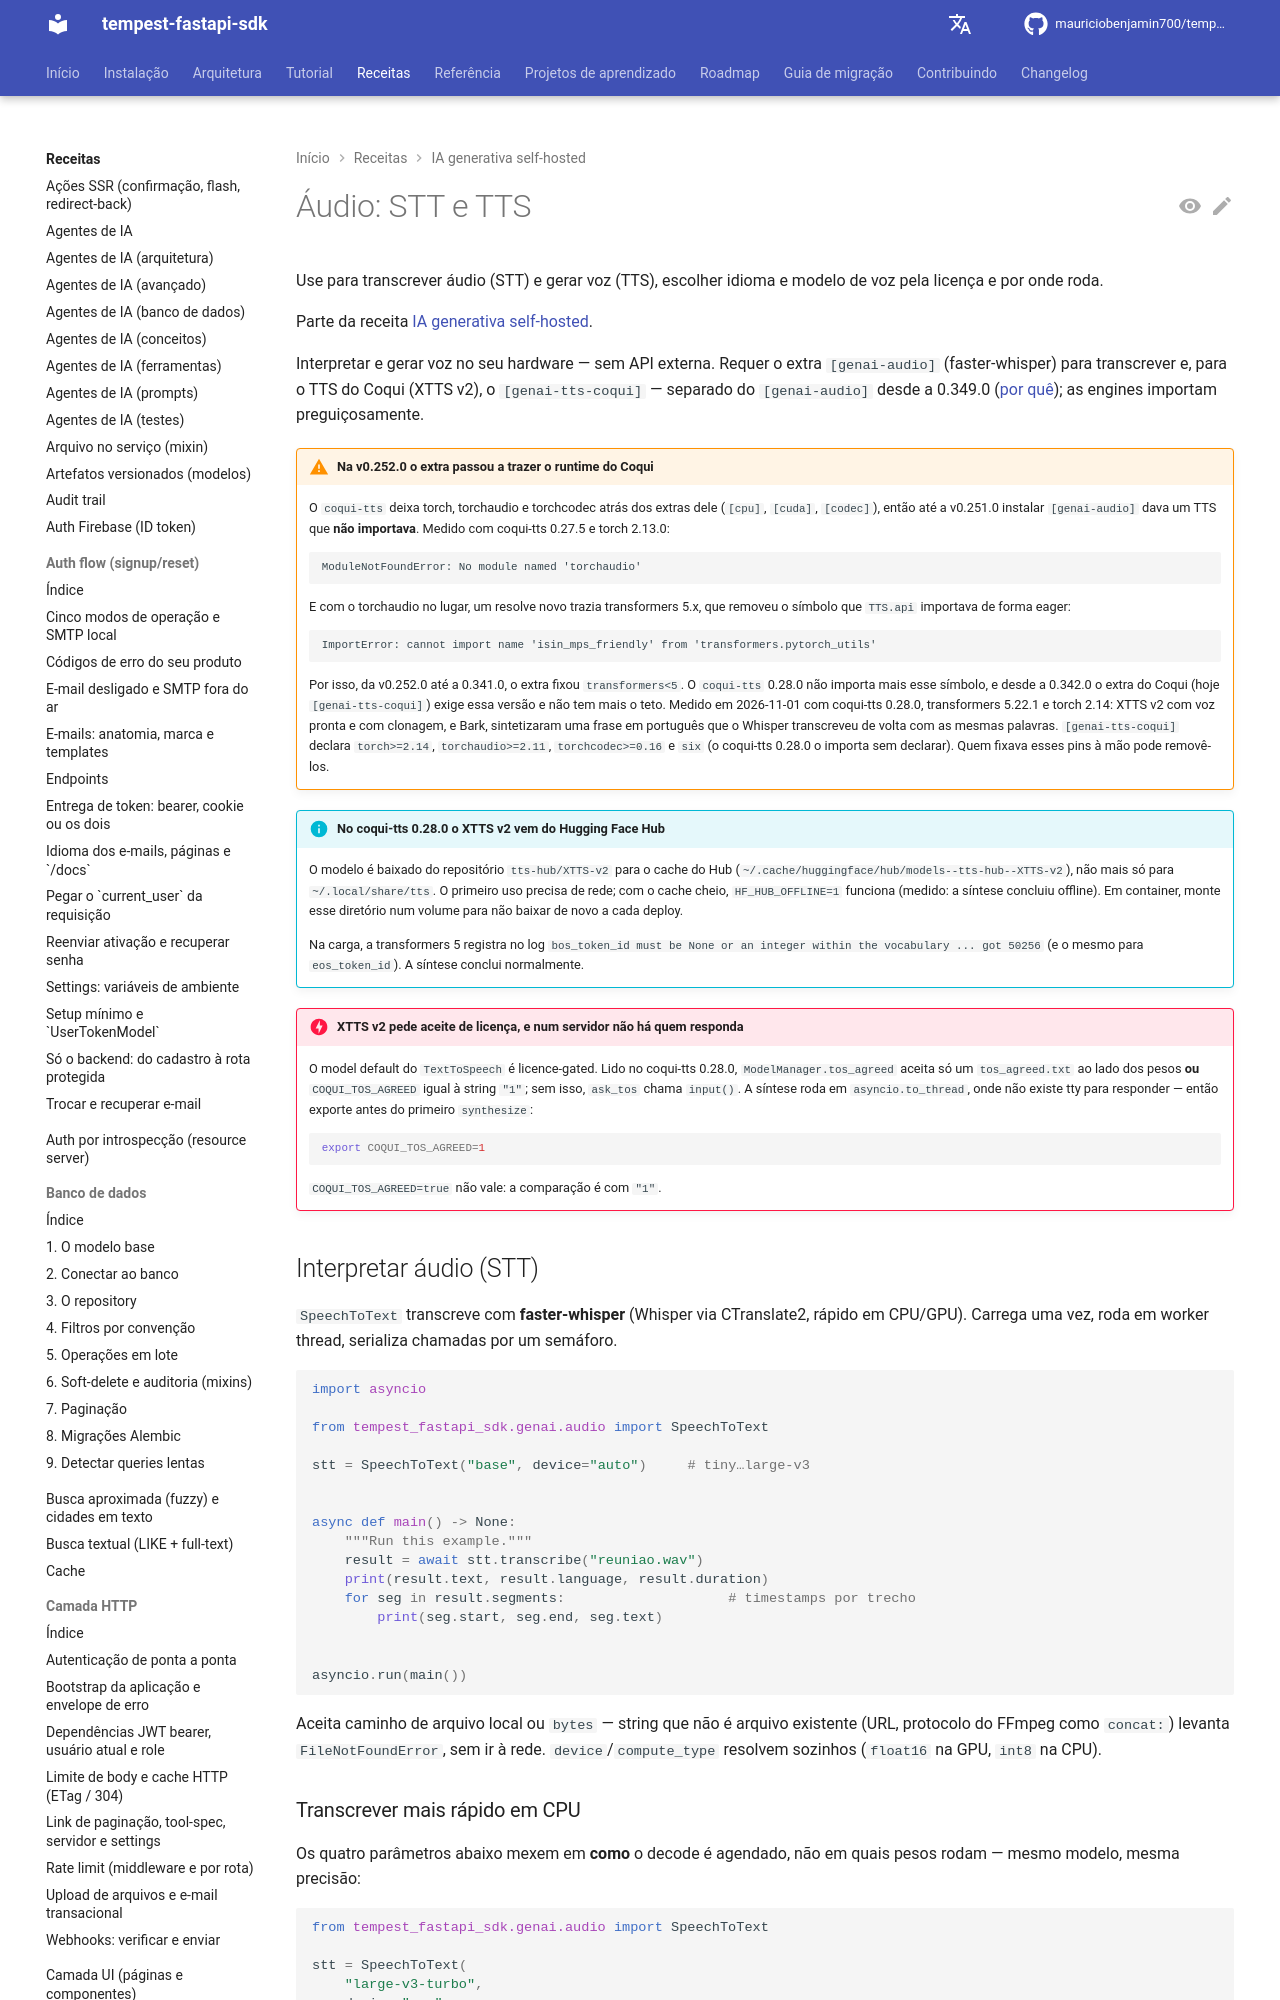

repository: mauriciobenjamin700/tempest-fastapi-sdk · page: recipes/genai/audio/index.html · generator: mkdocs

---
description: "Use para transcrever áudio (STT) e gerar voz (TTS), escolher idioma e modelo de voz pela licença e por onde roda."
---

# Áudio: STT e TTS

Use para transcrever áudio (STT) e gerar voz (TTS), escolher idioma e modelo de voz pela licença e por onde roda.

Parte da receita [IA generativa self-hosted](../genai.md).

Interpretar e gerar voz no seu hardware — sem API externa. Requer o extra
`[genai-audio]` (faster-whisper) para transcrever e, para o TTS do Coqui
(XTTS v2), o `[genai-tts-coqui]` — separado do `[genai-audio]` desde a
0.349.0 ([por quê](../../installation.md#genai-audio-coqui-split)); as engines
importam preguiçosamente.

!!! warning "Na v0.252.0 o extra passou a trazer o runtime do Coqui"
    O `coqui-tts` deixa torch, torchaudio e torchcodec atrás dos extras dele
    (`[cpu]`, `[cuda]`, `[codec]`), então até a v0.251.0 instalar
    `[genai-audio]` dava um TTS que **não importava**. Medido com coqui-tts
    0.27.5 e torch 2.13.0:

    ```text
    ModuleNotFoundError: No module named 'torchaudio'
    ```

    E com o torchaudio no lugar, um resolve novo trazia transformers 5.x,
    que removeu o símbolo que `TTS.api` importava de forma eager:

    ```text
    ImportError: cannot import name 'isin_mps_friendly' from 'transformers.pytorch_utils'
    ```

    Por isso, da v0.252.0 até a 0.341.0, o extra fixou `transformers<5`. O
    `coqui-tts` 0.28.0 não importa mais esse símbolo, e desde a 0.342.0
    o extra do Coqui (hoje `[genai-tts-coqui]`) exige essa versão e não tem
    mais o teto. Medido em
    2026-11-01 com coqui-tts 0.28.0, transformers 5.22.1 e torch 2.14: XTTS v2
    com voz pronta e com clonagem, e Bark, sintetizaram uma frase em
    português que o Whisper transcreveu de volta com as mesmas palavras.
    `[genai-tts-coqui]` declara `torch>=2.14`, `torchaudio>=2.11`,
    `torchcodec>=0.16` e `six` (o coqui-tts 0.28.0 o importa sem declarar).
    Quem fixava esses pins à mão pode removê-los.

!!! info "No coqui-tts 0.28.0 o XTTS v2 vem do Hugging Face Hub"
    O modelo é baixado do repositório `tts-hub/XTTS-v2` para o cache do Hub
    (`~/.cache/huggingface/hub/models--tts-hub--XTTS-v2`), não mais só para
    `~/.local/share/tts`. O primeiro uso precisa de rede; com o cache cheio,
    `HF_HUB_OFFLINE=1` funciona (medido: a síntese concluiu offline). Em
    container, monte esse diretório num volume para não baixar de novo a cada
    deploy.

    Na carga, a transformers 5 registra no log
    `bos_token_id must be None or an integer within the vocabulary ... got 50256`
    (e o mesmo para `eos_token_id`). A síntese conclui normalmente.

!!! danger "XTTS v2 pede aceite de licença, e num servidor não há quem responda"
    O model default do `TextToSpeech` é licence-gated. Lido no coqui-tts
    0.28.0, `ModelManager.tos_agreed` aceita só um `tos_agreed.txt` ao lado dos
    pesos **ou** `COQUI_TOS_AGREED` igual à string `"1"`; sem isso, `ask_tos`
    chama `input()`. A síntese roda em `asyncio.to_thread`, onde não existe
    tty para responder — então exporte antes do primeiro `synthesize`:

    ```bash
    export COQUI_TOS_AGREED=1
    ```

    `COQUI_TOS_AGREED=true` não vale: a comparação é com `"1"`.

## Interpretar áudio (STT)

`SpeechToText` transcreve com **faster-whisper** (Whisper via CTranslate2,
rápido em CPU/GPU). Carrega uma vez, roda em worker thread, serializa
chamadas por um semáforo.

```python
import asyncio

from tempest_fastapi_sdk.genai.audio import SpeechToText

stt = SpeechToText("base", device="auto")     # tiny…large-v3


async def main() -> None:
    """Run this example."""
    result = await stt.transcribe("reuniao.wav")
    print(result.text, result.language, result.duration)
    for seg in result.segments:                    # timestamps por trecho
        print(seg.start, seg.end, seg.text)


asyncio.run(main())
```

Aceita caminho de arquivo local ou `bytes` — string que não é arquivo existente (URL, protocolo do FFmpeg como `concat:`) levanta `FileNotFoundError`, sem ir à rede. `device`/`compute_type` resolvem sozinhos
(`float16` na GPU, `int8` na CPU).
